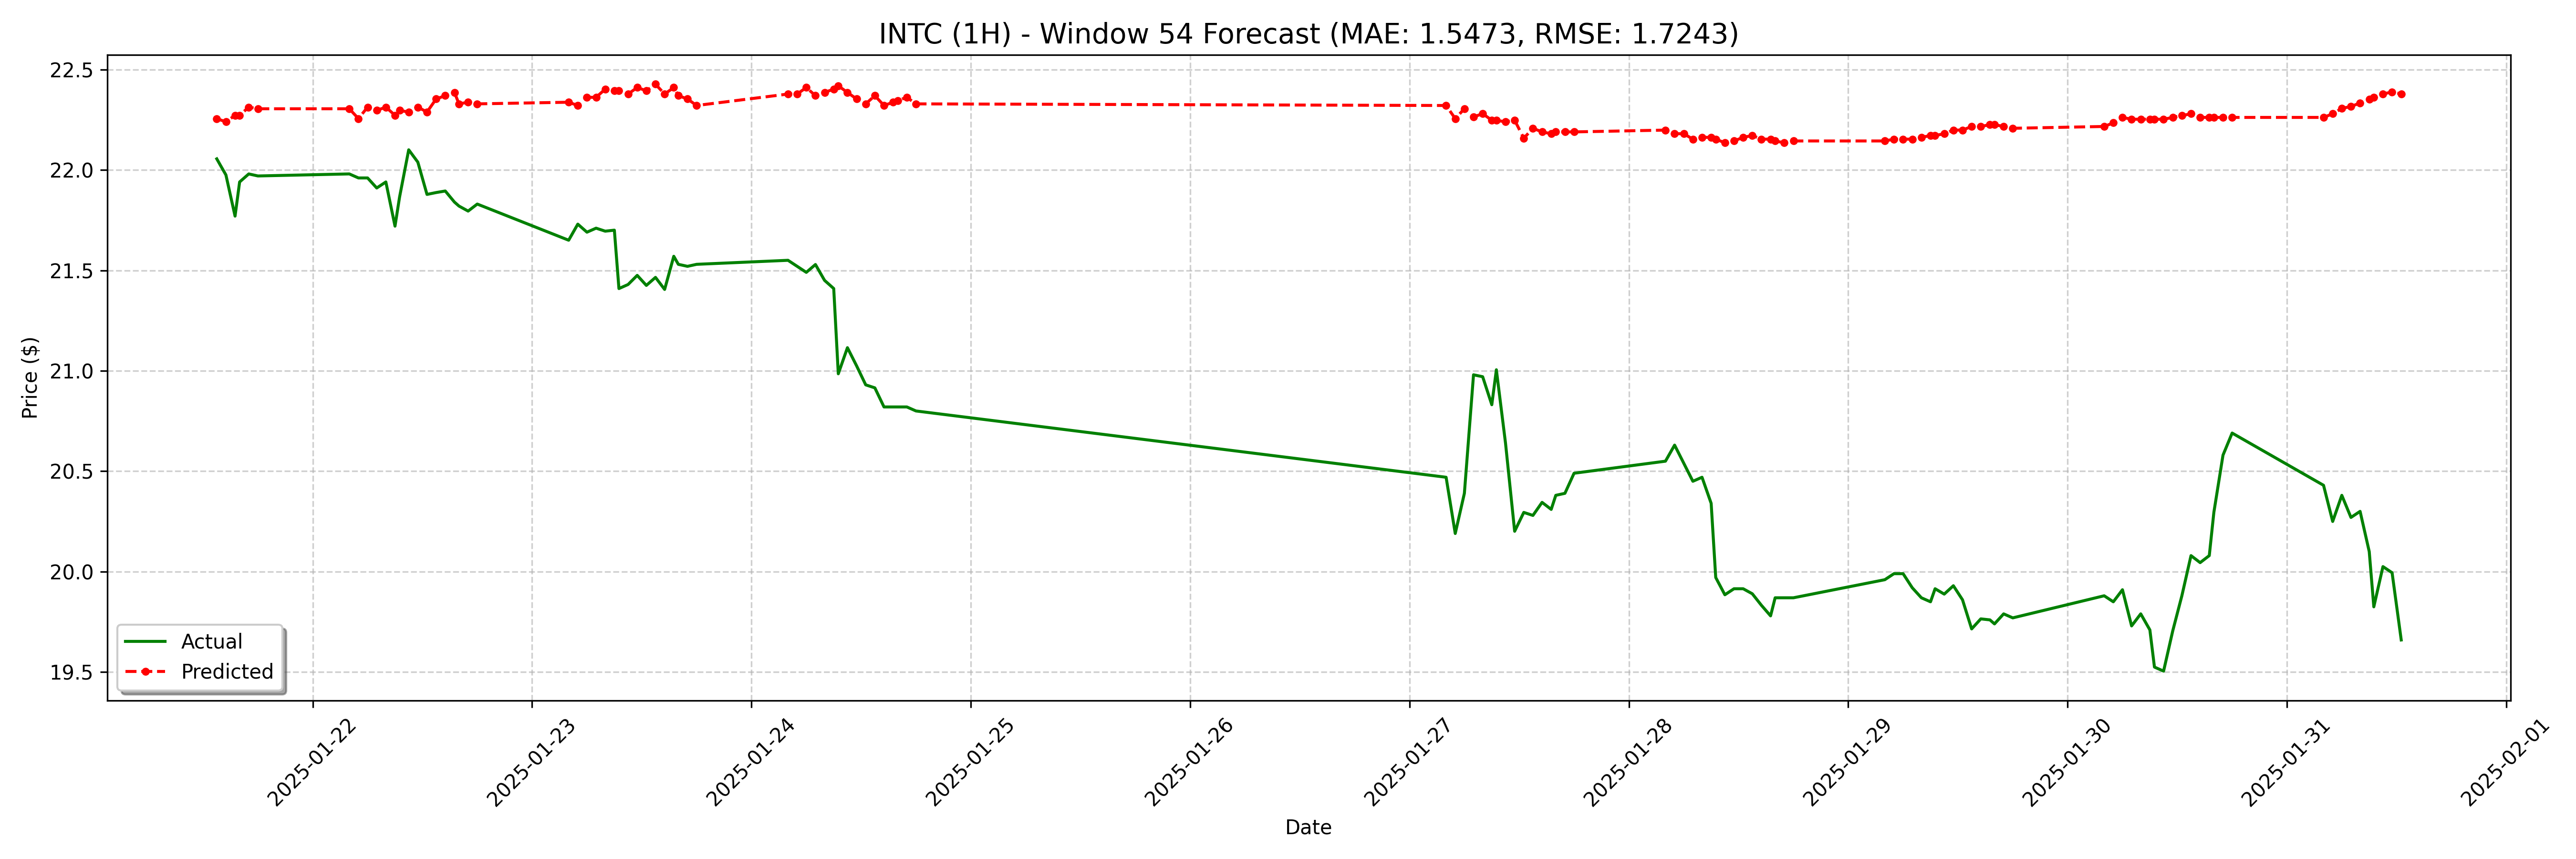

The table this chart was drawn from, first rows:
date, actual, forecast
2025-01-21 13:30:00-05:00, 22.05, 22.26
2025-01-21 14:30:00-05:00, 21.98, 22.24
2025-01-21 15:30:00-05:00, 21.77, 22.27
2025-01-21 16:00:00-05:00, 21.94, 22.27
2025-01-21 17:00:00-05:00, 21.98, 22.31
2025-01-21 18:00:00-05:00, 21.97, 22.3
2025-01-22 04:00:00-05:00, 21.98, 22.3
2025-01-22 05:00:00-05:00, 21.96, 22.26
2025-01-22 06:00:00-05:00, 21.96, 22.31
2025-01-22 07:00:00-05:00, 21.91, 22.3
2025-01-22 08:00:00-05:00, 21.94, 22.31
2025-01-22 09:00:00-05:00, 21.72, 22.27
2025-01-22 09:30:00-05:00, 21.86, 22.3
2025-01-22 10:30:00-05:00, 22.1, 22.29
2025-01-22 11:30:00-05:00, 22.04, 22.31
2025-01-22 12:30:00-05:00, 21.88, 22.29
2025-01-22 13:30:00-05:00, 21.89, 22.35
2025-01-22 14:30:00-05:00, 21.89, 22.37
2025-01-22 15:30:00-05:00, 21.84, 22.39
2025-01-22 16:00:00-05:00, 21.82, 22.33
2025-01-22 17:00:00-05:00, 21.8, 22.34
2025-01-22 18:00:00-05:00, 21.83, 22.33
2025-01-23 04:00:00-05:00, 21.65, 22.34
2025-01-23 05:00:00-05:00, 21.73, 22.32
2025-01-23 06:00:00-05:00, 21.69, 22.36
2025-01-23 07:00:00-05:00, 21.71, 22.36
2025-01-23 08:00:00-05:00, 21.7, 22.4
2025-01-23 09:00:00-05:00, 21.7, 22.39
2025-01-23 09:30:00-05:00, 21.41, 22.39
2025-01-23 10:30:00-05:00, 21.43, 22.38
2025-01-23 11:30:00-05:00, 21.48, 22.41
2025-01-23 12:30:00-05:00, 21.43, 22.39
2025-01-23 13:30:00-05:00, 21.46, 22.43
2025-01-23 14:30:00-05:00, 21.41, 22.38
2025-01-23 15:30:00-05:00, 21.57, 22.41
2025-01-23 16:00:00-05:00, 21.53, 22.37
2025-01-23 17:00:00-05:00, 21.52, 22.35
2025-01-23 18:00:00-05:00, 21.53, 22.32
2025-01-24 04:00:00-05:00, 21.55, 22.38
2025-01-24 05:00:00-05:00, 21.52, 22.38
2025-01-24 06:00:00-05:00, 21.49, 22.41
2025-01-24 07:00:00-05:00, 21.53, 22.37
2025-01-24 08:00:00-05:00, 21.45, 22.39
2025-01-24 09:00:00-05:00, 21.41, 22.4
2025-01-24 09:30:00-05:00, 20.98, 22.42
2025-01-24 10:30:00-05:00, 21.11, 22.39
2025-01-24 11:30:00-05:00, 21.02, 22.35
2025-01-24 12:30:00-05:00, 20.93, 22.33
2025-01-24 13:30:00-05:00, 20.91, 22.37
2025-01-24 14:30:00-05:00, 20.82, 22.32
2025-01-24 15:30:00-05:00, 20.82, 22.34
2025-01-24 16:00:00-05:00, 20.82, 22.35
2025-01-24 17:00:00-05:00, 20.82, 22.36
2025-01-24 18:00:00-05:00, 20.8, 22.33
2025-01-27 04:00:00-05:00, 20.47, 22.32
2025-01-27 05:00:00-05:00, 20.19, 22.26
2025-01-27 06:00:00-05:00, 20.39, 22.3
2025-01-27 07:00:00-05:00, 20.98, 22.26
2025-01-27 08:00:00-05:00, 20.97, 22.28
2025-01-27 09:00:00-05:00, 20.83, 22.25
... 68 more rows
